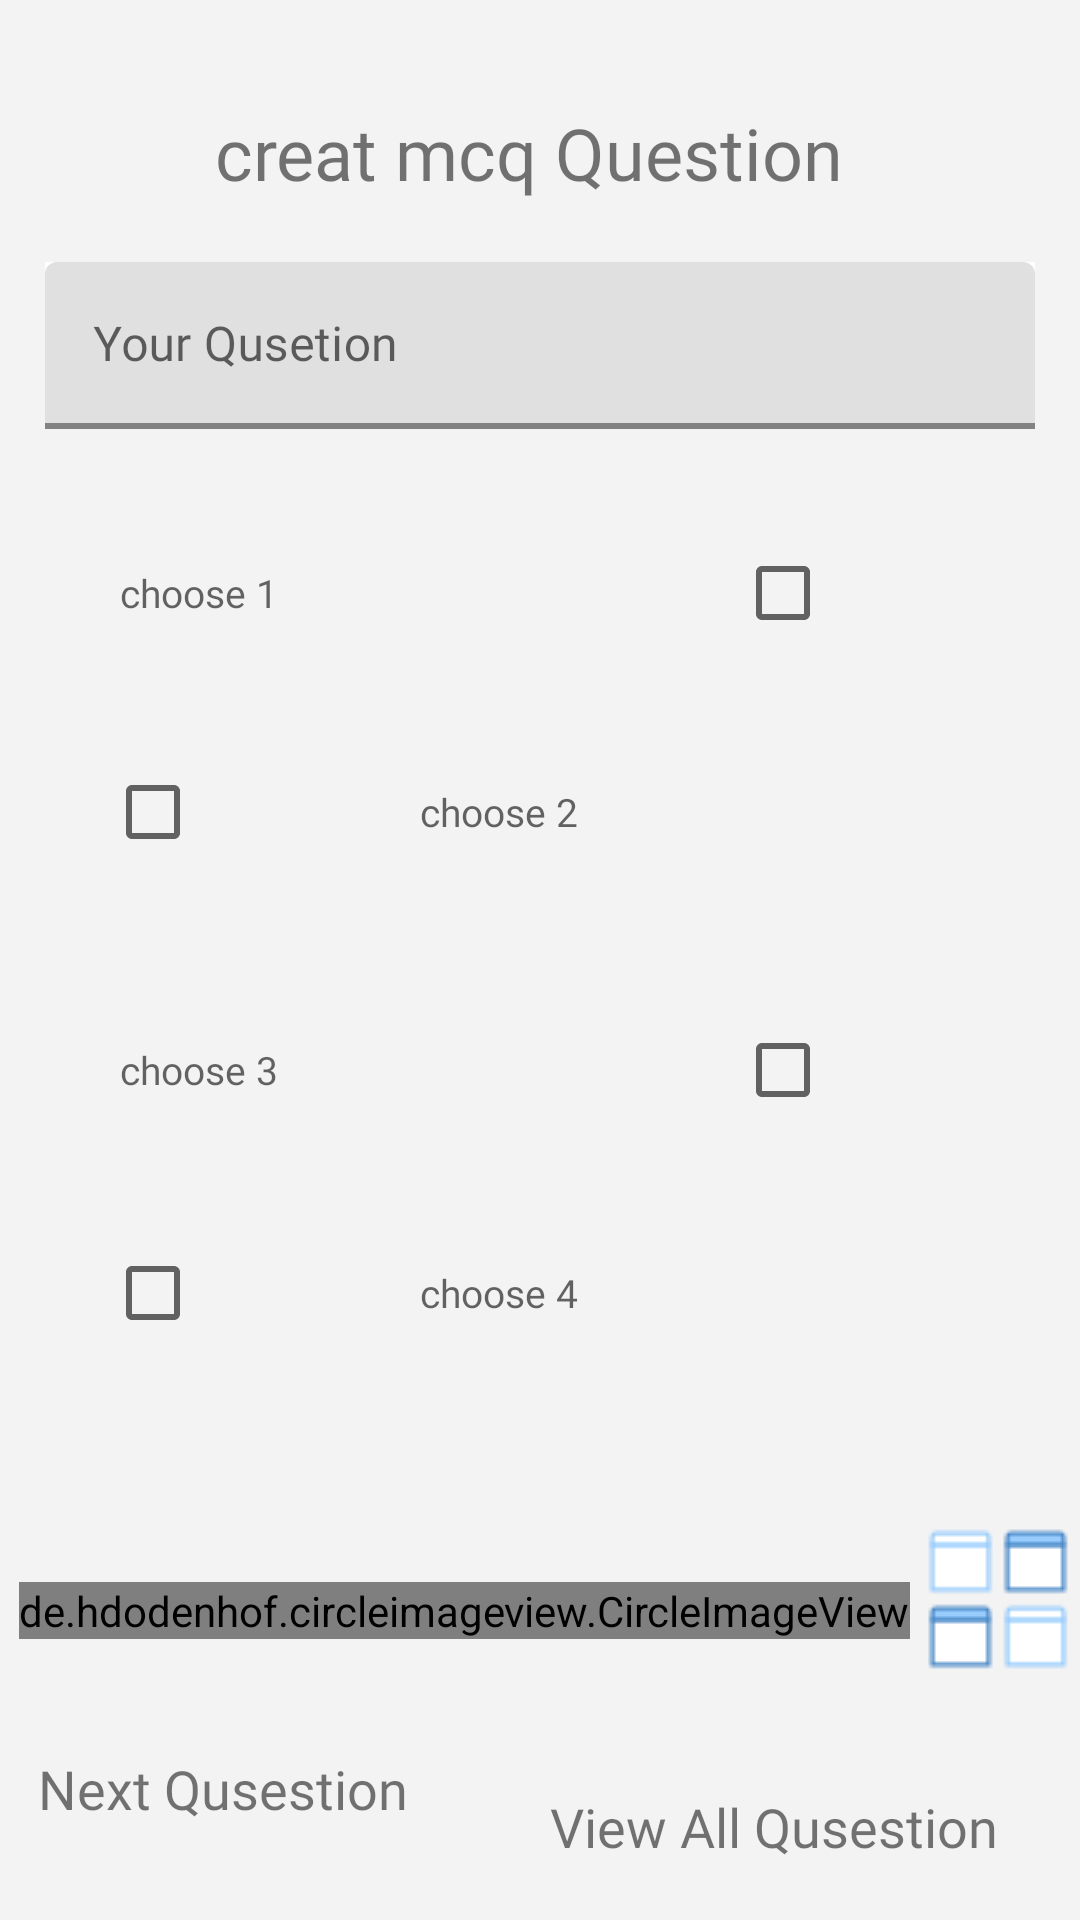

Here is an Android app screen rendered from its layout file. Give the layout XML and the strings, colors and styles it references.
<!-- AndroidManifest.xml: application theme Theme.ElearningApp -->
<!-- res/layout/qution_doctor_make.xml -->
<?xml version="1.0" encoding="utf-8"?>
<androidx.constraintlayout.widget.ConstraintLayout xmlns:android="http://schemas.android.com/apk/res/android"
    xmlns:app="http://schemas.android.com/apk/res-auto"
    xmlns:tools="http://schemas.android.com/tools"
    android:layout_width="match_parent"
    android:layout_height="match_parent"
    android:background="#F3F3F3">


    <TextView
        android:id="@+id/textView"
        android:layout_width="wrap_content"
        android:layout_height="wrap_content"
        android:fontFamily="@font/cairo_bold"
        android:text="creat mcq Question "
        android:textSize="24sp"
        app:layout_constraintBottom_toBottomOf="parent"
        app:layout_constraintEnd_toEndOf="parent"
        app:layout_constraintHorizontal_bias="0.497"
        app:layout_constraintStart_toStartOf="parent"
        app:layout_constraintTop_toTopOf="parent"
        app:layout_constraintVertical_bias="0.057" />

    <com.google.android.material.textfield.TextInputLayout
        android:id="@+id/editTextTextMultiLine"
        android:layout_width="match_parent"
        android:layout_height="wrap_content"
        android:layout_marginLeft="15dp"
        android:layout_marginRight="15dp"
        android:background="#fff"
        android:ems="10"
        android:gravity="start|top"
        android:inputType="textMultiLine"
        app:boxStrokeColor="@color/primaryTextColor"
        app:boxStrokeWidth="2dp"
        app:layout_constraintBottom_toBottomOf="parent"
        app:layout_constraintEnd_toEndOf="parent"
        app:layout_constraintHorizontal_bias="0.497"
        app:layout_constraintStart_toStartOf="parent"
        app:layout_constraintTop_toBottomOf="@+id/textView"
        app:layout_constraintVertical_bias="0.039"

        >

        <EditText
            android:id="@+id/content_question_add_by_doctor_in_questionmakedocotr"
            android:layout_width="match_parent"
            android:layout_height="wrap_content"
            android:background="@drawable/button_back_ground_black"
            android:fontFamily="@font/cairo_semibold"

            android:hint="Your Qusetion" />

    </com.google.android.material.textfield.TextInputLayout>

    <LinearLayout
        android:id="@+id/linearLayout"
        android:layout_width="match_parent"
        android:layout_height="50dp"
        android:gravity="center"
        android:orientation="horizontal"
        android:weightSum="3.5"
        app:layout_constraintBottom_toBottomOf="parent"
        app:layout_constraintEnd_toEndOf="parent"
        app:layout_constraintHorizontal_bias="0.0"
        app:layout_constraintStart_toStartOf="parent"
        app:layout_constraintTop_toBottomOf="@+id/editTextTextMultiLine"
        app:layout_constraintVertical_bias="0.066"
        android:background="@drawable/button_back_ground_black"
        >



            <EditText
                android:id="@+id/answe_one_in_questionmakedocotr"
                android:layout_width="0dp"
                android:layout_height="match_parent"
                android:layout_weight="1.8"
                android:background="@drawable/button_back_ground_black"
                android:fontFamily="@font/cairo_semibold"
                android:layout_margin="5dp"
                android:textSize="13sp"
android:hint="choose 1"
                />



        <TextView
            android:layout_width="0dp"
            android:layout_height="match_parent"
            android:layout_weight="0.2" />

        <CheckBox
            android:id="@+id/check_box_one"
            android:layout_width="0dp"
            android:layout_height="wrap_content"
            android:layout_weight="0.8"

            />

    </LinearLayout>

    <LinearLayout
        android:id="@+id/linearLayout3"
        android:layout_width="match_parent"
        android:layout_height="50dp"
        android:gravity="center|bottom"
        android:orientation="horizontal"
        android:weightSum="3.5"
        app:layout_constraintBottom_toBottomOf="parent"
        app:layout_constraintEnd_toEndOf="parent"
        app:layout_constraintHorizontal_bias="1.0"
        app:layout_constraintStart_toStartOf="parent"
        app:layout_constraintTop_toBottomOf="@+id/linearLayout"
        app:layout_constraintVertical_bias="0.063"
        android:background="@drawable/button_back_ground_black">

        <CheckBox
            android:id="@+id/check_box_two"
            android:layout_width="0dp"
            android:layout_height="wrap_content"
            android:layout_weight="0.8"
android:layout_gravity="center"
            />

        <TextView
            android:layout_width="0dp"
            android:layout_height="match_parent"
            android:layout_weight="0.2" />

            <EditText
                android:id="@+id/answe_two_in_questionmakedocotr"
                android:layout_width="0dp"
                android:layout_height="match_parent"
                android:layout_weight="1.8"
                android:background="@drawable/button_back_ground_black"
                android:fontFamily="@font/cairo_semibold"
                android:layout_margin="5dp"
                android:textSize="13sp"
                android:hint="choose 2"
                />



    </LinearLayout>

    <LinearLayout
        android:id="@+id/linearLayout5"
        android:layout_width="match_parent"
        android:layout_height="50dp"
        android:gravity="center"
        android:orientation="horizontal"
        android:weightSum="3.5"
        app:layout_constraintBottom_toBottomOf="parent"
        app:layout_constraintEnd_toEndOf="parent"
        app:layout_constraintHorizontal_bias="0.0"
        app:layout_constraintStart_toStartOf="parent"
        app:layout_constraintTop_toBottomOf="@+id/linearLayout3"
        app:layout_constraintVertical_bias="0.122"
        android:background="@drawable/button_back_ground_black"
        >



            <EditText
                android:id="@+id/answe_three_in_questionmakedocotr"

                android:layout_width="0dp"
                android:layout_height="match_parent"
                android:layout_weight="1.8"
                android:background="@drawable/button_back_ground_black"
                android:fontFamily="@font/cairo_semibold"
                android:layout_margin="5dp"
                android:textSize="13sp"
                android:hint="choose 3"
                />


        <TextView
            android:layout_width="0dp"
            android:layout_height="match_parent"
            android:layout_weight="0.2" />

        <CheckBox
            android:id="@+id/check_box_three"
            android:layout_width="0dp"
            android:layout_height="wrap_content"
            android:layout_weight="0.8" />


    </LinearLayout>

    <LinearLayout
        android:id="@+id/linearLayout6"
        android:layout_width="match_parent"
        android:layout_height="50dp"
        android:gravity="center"
        android:orientation="horizontal"
        android:weightSum="3.5"
        app:layout_constraintBottom_toBottomOf="parent"
        app:layout_constraintEnd_toEndOf="parent"
        app:layout_constraintHorizontal_bias="1.0"
        app:layout_constraintStart_toStartOf="parent"
        app:layout_constraintTop_toBottomOf="@+id/linearLayout5"
        app:layout_constraintVertical_bias="0.116"
        android:background="@drawable/button_back_ground_black"

        >

        <CheckBox
            android:id="@+id/check_box_four"
            android:layout_width="0dp"
            android:layout_height="match_parent"
            android:layout_weight="0.8" />

        <TextView
            android:layout_width="0dp"
            android:layout_height="match_parent"
            android:layout_weight="0.2" />



            <EditText
                android:id="@+id/answe_four_in_questionmakedocotr"
                android:layout_width="0dp"
                android:layout_height="match_parent"
                android:layout_weight="1.8"
                android:background="@drawable/button_back_ground_black"
                android:fontFamily="@font/cairo_semibold"
                android:layout_margin="5dp"
                android:textSize="13sp"
                android:hint="choose 4"
                />


    </LinearLayout>

    <de.hdodenhof.circleimageview.CircleImageView
        android:id="@+id/button_make_next_qusetion_in_qusetion_make_doctor"
        android:layout_width="wrap_content"

        android:layout_height="wrap_content"
        android:src="@drawable/nexts"
        app:layout_constraintBottom_toBottomOf="parent"
        app:layout_constraintEnd_toEndOf="parent"
        app:layout_constraintHorizontal_bias="0.102"
        app:layout_constraintStart_toStartOf="parent"
        app:layout_constraintTop_toBottomOf="@+id/linearLayout6"
        app:layout_constraintVertical_bias="0.433" />

    <TextView
        android:id="@+id/textView2"
        android:layout_width="wrap_content"
        android:layout_height="wrap_content"
        android:fontFamily="@font/cairo_bold"
        android:text="Next Qusestion"
        android:textSize="18sp"
        app:layout_constraintBottom_toBottomOf="parent"
        app:layout_constraintEnd_toEndOf="parent"
        app:layout_constraintHorizontal_bias="0.054"
        app:layout_constraintStart_toStartOf="parent"
        app:layout_constraintTop_toBottomOf="@+id/button_make_next_qusetion_in_qusetion_make_doctor"
        app:layout_constraintVertical_bias="0.542" />

    <ImageView
        android:id="@+id/button_showall_qusetion_in_qusetion_make_doctor"
        android:layout_width="wrap_content"
        android:layout_height="wrap_content"
        android:src="@drawable/viewalls"
        app:layout_constraintBottom_toBottomOf="parent"
        app:layout_constraintEnd_toEndOf="parent"
        app:layout_constraintHorizontal_bias="0.66"
        app:layout_constraintStart_toEndOf="@+id/button_make_next_qusetion_in_qusetion_make_doctor"
        app:layout_constraintTop_toBottomOf="@+id/linearLayout6"
        app:layout_constraintVertical_bias="0.388" />

    <TextView
        android:id="@+id/textView3"
        android:layout_width="wrap_content"
        android:layout_height="wrap_content"
        android:fontFamily="@font/cairo_bold"
        android:text="View All Qusestion"
        android:textSize="18sp"
        app:layout_constraintBottom_toBottomOf="parent"
        app:layout_constraintEnd_toEndOf="parent"
        app:layout_constraintHorizontal_bias="0.871"
        app:layout_constraintStart_toStartOf="parent"
        app:layout_constraintTop_toBottomOf="@+id/button_showall_qusetion_in_qusetion_make_doctor"
        app:layout_constraintVertical_bias="0.673" />
</androidx.constraintlayout.widget.ConstraintLayout>
<!-- resources referenced by this layout -->
<resources>
  <color name="primaryTextColor">#106FF3</color>
  <!-- drawable viewalls: png bitmap (drawable-v24, 632 bytes) -->
  <style name="Theme.ElearningApp" parent="Theme.MaterialComponents.DayNight.NoActionBar">
          
          <item name="colorPrimary">@color/purple_500</item>
          <item name="colorPrimaryVariant">@color/purple_700</item>
          <item name="colorOnPrimary">@color/white</item>
          
          <item name="colorSecondary">@color/teal_200</item>
          <item name="colorSecondaryVariant">@color/teal_700</item>
          <item name="colorOnSecondary">@color/black</item>
          
          <item name="android:statusBarColor" tools:targetApi="l">?attr/colorPrimaryVariant</item>
          
      </style>
  <color name="purple_500">#004AB1</color>
  <color name="purple_700">#FF3700B3</color>
  <color name="white">#FFFFFFFF</color>
  <color name="teal_200">#004AB1</color>
  <color name="teal_700">#004AB1</color>
  <color name="black">#FF000000</color>
</resources>
